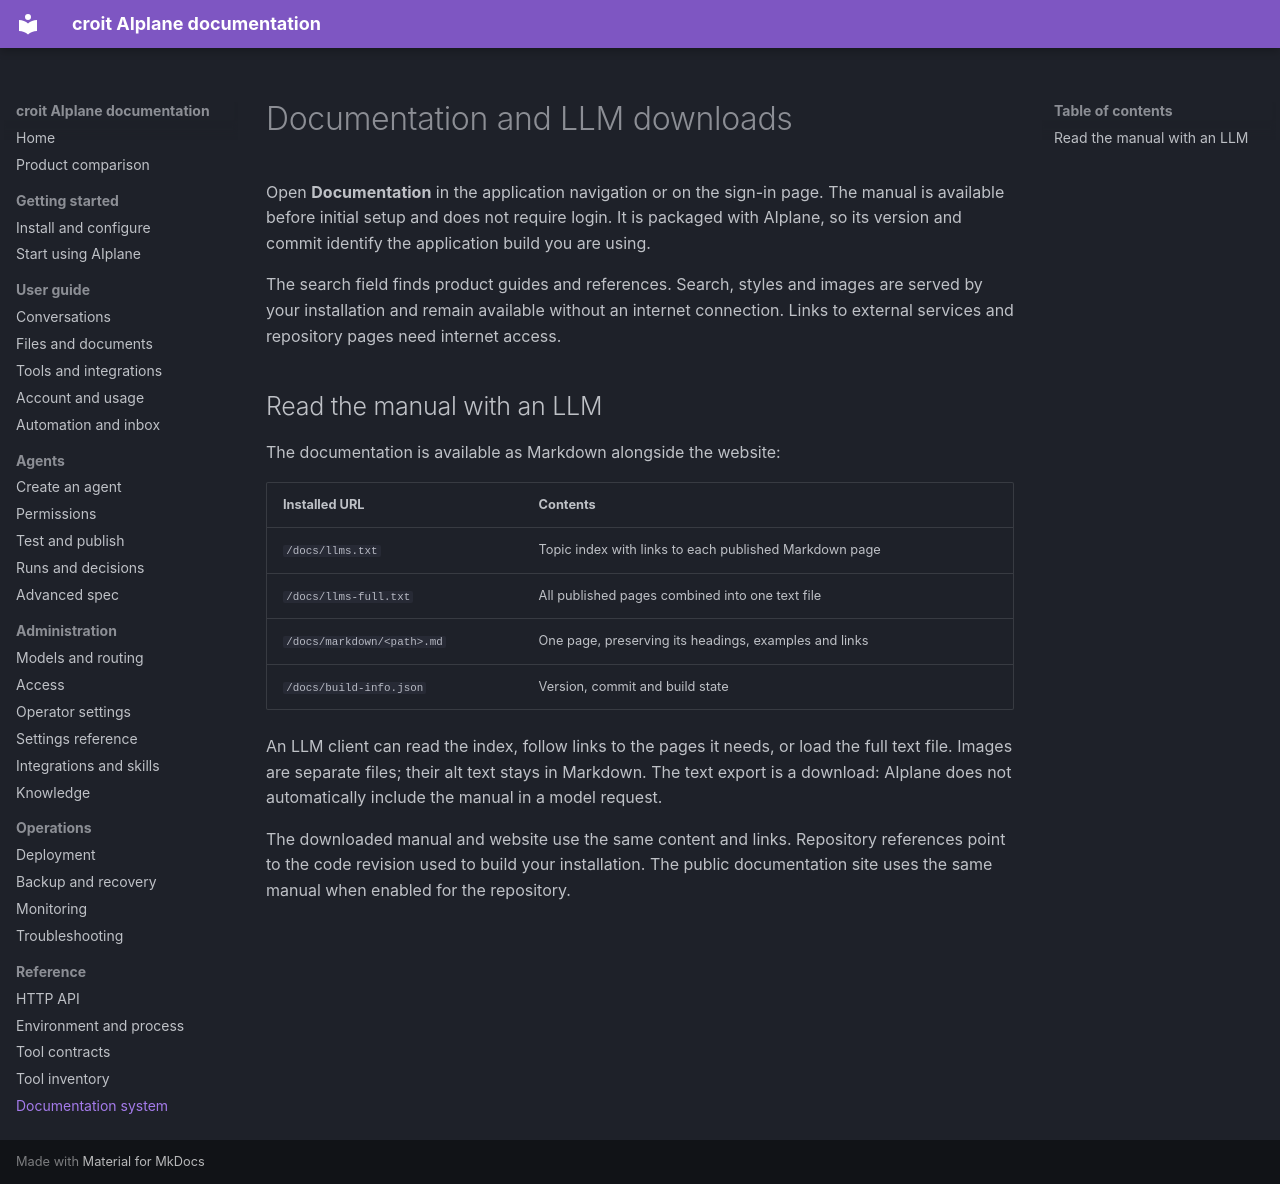

repository: Jojodicus/aiplane · page: documentation-system/index.html · generator: mkdocs

# Documentation and LLM downloads

Open **Documentation** in the application navigation or on the sign-in page.
The manual is available before initial setup and does not require login. It is
packaged with AIplane, so its version and commit identify the application build
you are using.

The search field finds product guides and references. Search, styles and images
are served by your installation and remain available without an internet
connection. Links to external services and repository pages need internet
access.

## Read the manual with an LLM

The documentation is available as Markdown alongside the website:

| Installed URL | Contents |
|---|---|
| `/docs/llms.txt` | Topic index with links to each published Markdown page |
| `/docs/llms-full.txt` | All published pages combined into one text file |
| `/docs/markdown/<path>.md` | One page, preserving its headings, examples and links |
| `/docs/build-info.json` | Version, commit and build state |

An LLM client can read the index, follow links to the pages it needs, or load
the full text file. Images are separate files; their alt text stays in Markdown.
The text export is a download: AIplane does not automatically include the manual
in a model request.

The downloaded manual and website use the same content and links. Repository
references point to the code revision used to build your installation. The
public documentation site uses the same manual when enabled for the repository.
